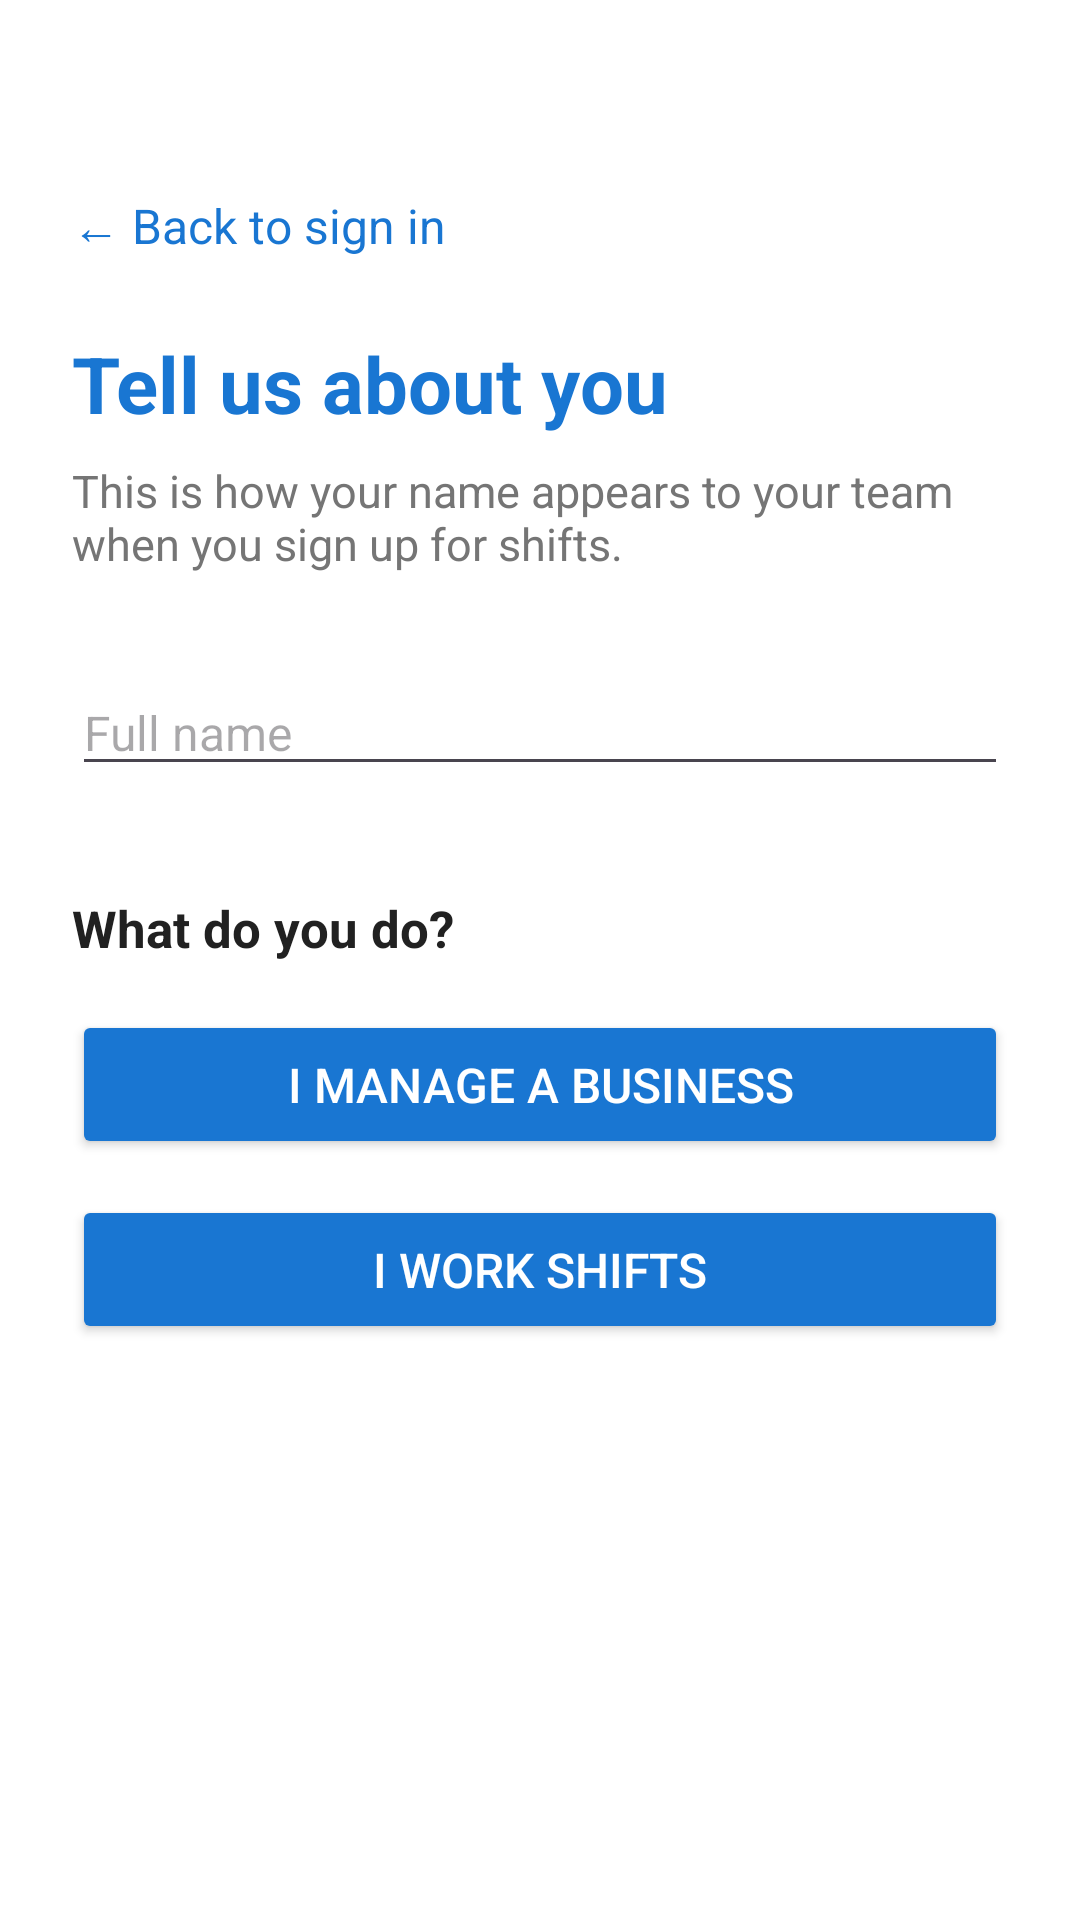

Here is an Android app screen rendered from its layout file. Give the layout XML and the strings, colors and styles it references.
<!-- AndroidManifest.xml: application theme Theme.ShiftManager -->
<!-- res/layout/activity_profile_setup.xml -->
<?xml version="1.0" encoding="utf-8"?>
<ScrollView xmlns:android="http://schemas.android.com/apk/res/android"
    xmlns:tools="http://schemas.android.com/tools"
    android:layout_width="match_parent"
    android:layout_height="match_parent"
    android:background="#FFFFFF"
    android:fillViewport="true"
    tools:context=".ProfileSetupActivity">

    <LinearLayout
        android:layout_width="match_parent"
        android:layout_height="wrap_content"
        android:orientation="vertical"
        android:paddingStart="24dp"
        android:paddingTop="56dp"
        android:paddingEnd="24dp"
        android:paddingBottom="24dp">

        
        <TextView
            android:id="@+id/btnBack"
            android:layout_width="wrap_content"
            android:layout_height="wrap_content"
            android:layout_marginBottom="16dp"
            android:background="?android:attr/selectableItemBackground"
            android:paddingTop="8dp"
            android:paddingEnd="12dp"
            android:paddingBottom="8dp"
            android:text="@string/action_back_to_login"
            android:textColor="#1976D2"
            android:textSize="16sp" />

        <TextView
            android:layout_width="wrap_content"
            android:layout_height="wrap_content"
            android:text="@string/profile_setup_title"
            android:textColor="#1976D2"
            android:textSize="26sp"
            android:textStyle="bold" />

        <TextView
            android:layout_width="match_parent"
            android:layout_height="wrap_content"
            android:layout_marginTop="8dp"
            android:text="@string/profile_setup_subtitle"
            android:textColor="#757575"
            android:textSize="15sp" />

        <EditText
            android:id="@+id/etFullName"
            android:layout_width="match_parent"
            android:layout_height="wrap_content"
            android:layout_marginTop="32dp"
            android:autofillHints="name"
            android:hint="@string/hint_full_name"
            android:inputType="textPersonName|textCapWords"
            android:textSize="16sp" />

        <TextView
            android:id="@+id/tvRoleQuestion"
            android:layout_width="match_parent"
            android:layout_height="wrap_content"
            android:layout_marginTop="36dp"
            android:text="@string/profile_role_question"
            android:textColor="#212121"
            android:textSize="17sp"
            android:textStyle="bold" />

        <Button
            android:id="@+id/btnIAmManager"
            android:layout_width="match_parent"
            android:layout_height="wrap_content"
            android:layout_marginTop="16dp"
            android:backgroundTint="#1976D2"
            android:paddingTop="14dp"
            android:paddingBottom="14dp"
            android:text="@string/profile_role_manager"
            android:textColor="#FFFFFF"
            android:textSize="16sp" />

        <Button
            android:id="@+id/btnIAmEmployee"
            android:layout_width="match_parent"
            android:layout_height="wrap_content"
            android:layout_marginTop="12dp"
            android:backgroundTint="#1976D2"
            android:paddingTop="14dp"
            android:paddingBottom="14dp"
            android:text="@string/profile_role_employee"
            android:textColor="#FFFFFF"
            android:textSize="16sp" />

        
        <Button
            android:id="@+id/btnContinueAdmin"
            android:layout_width="match_parent"
            android:layout_height="wrap_content"
            android:layout_marginTop="16dp"
            android:backgroundTint="#1976D2"
            android:paddingTop="14dp"
            android:paddingBottom="14dp"
            android:text="@string/action_continue"
            android:textColor="#FFFFFF"
            android:textSize="16sp"
            android:visibility="gone" />

        <ProgressBar
            android:id="@+id/progressProfile"
            android:layout_width="wrap_content"
            android:layout_height="wrap_content"
            android:layout_gravity="center_horizontal"
            android:layout_marginTop="24dp"
            android:visibility="gone" />

    </LinearLayout>

</ScrollView>
<!-- resources referenced by this layout -->
<resources>
  <string name="action_back_to_login">← Back to sign in</string>
  <string name="action_continue">Continue</string>
  <string name="hint_full_name">Full name</string>
  <string name="profile_role_employee">I work shifts</string>
  <string name="profile_role_manager">I manage a business</string>
  <string name="profile_role_question">What do you do?</string>
  <string name="profile_setup_subtitle">This is how your name appears to your team when you sign up for shifts.</string>
  <string name="profile_setup_title">Tell us about you</string>
  <style name="Theme.ShiftManager" parent="Base.Theme.ShiftManager" />
  <style name="Base.Theme.ShiftManager" parent="Theme.Material3.DayNight.NoActionBar">
          
          
      </style>
</resources>
